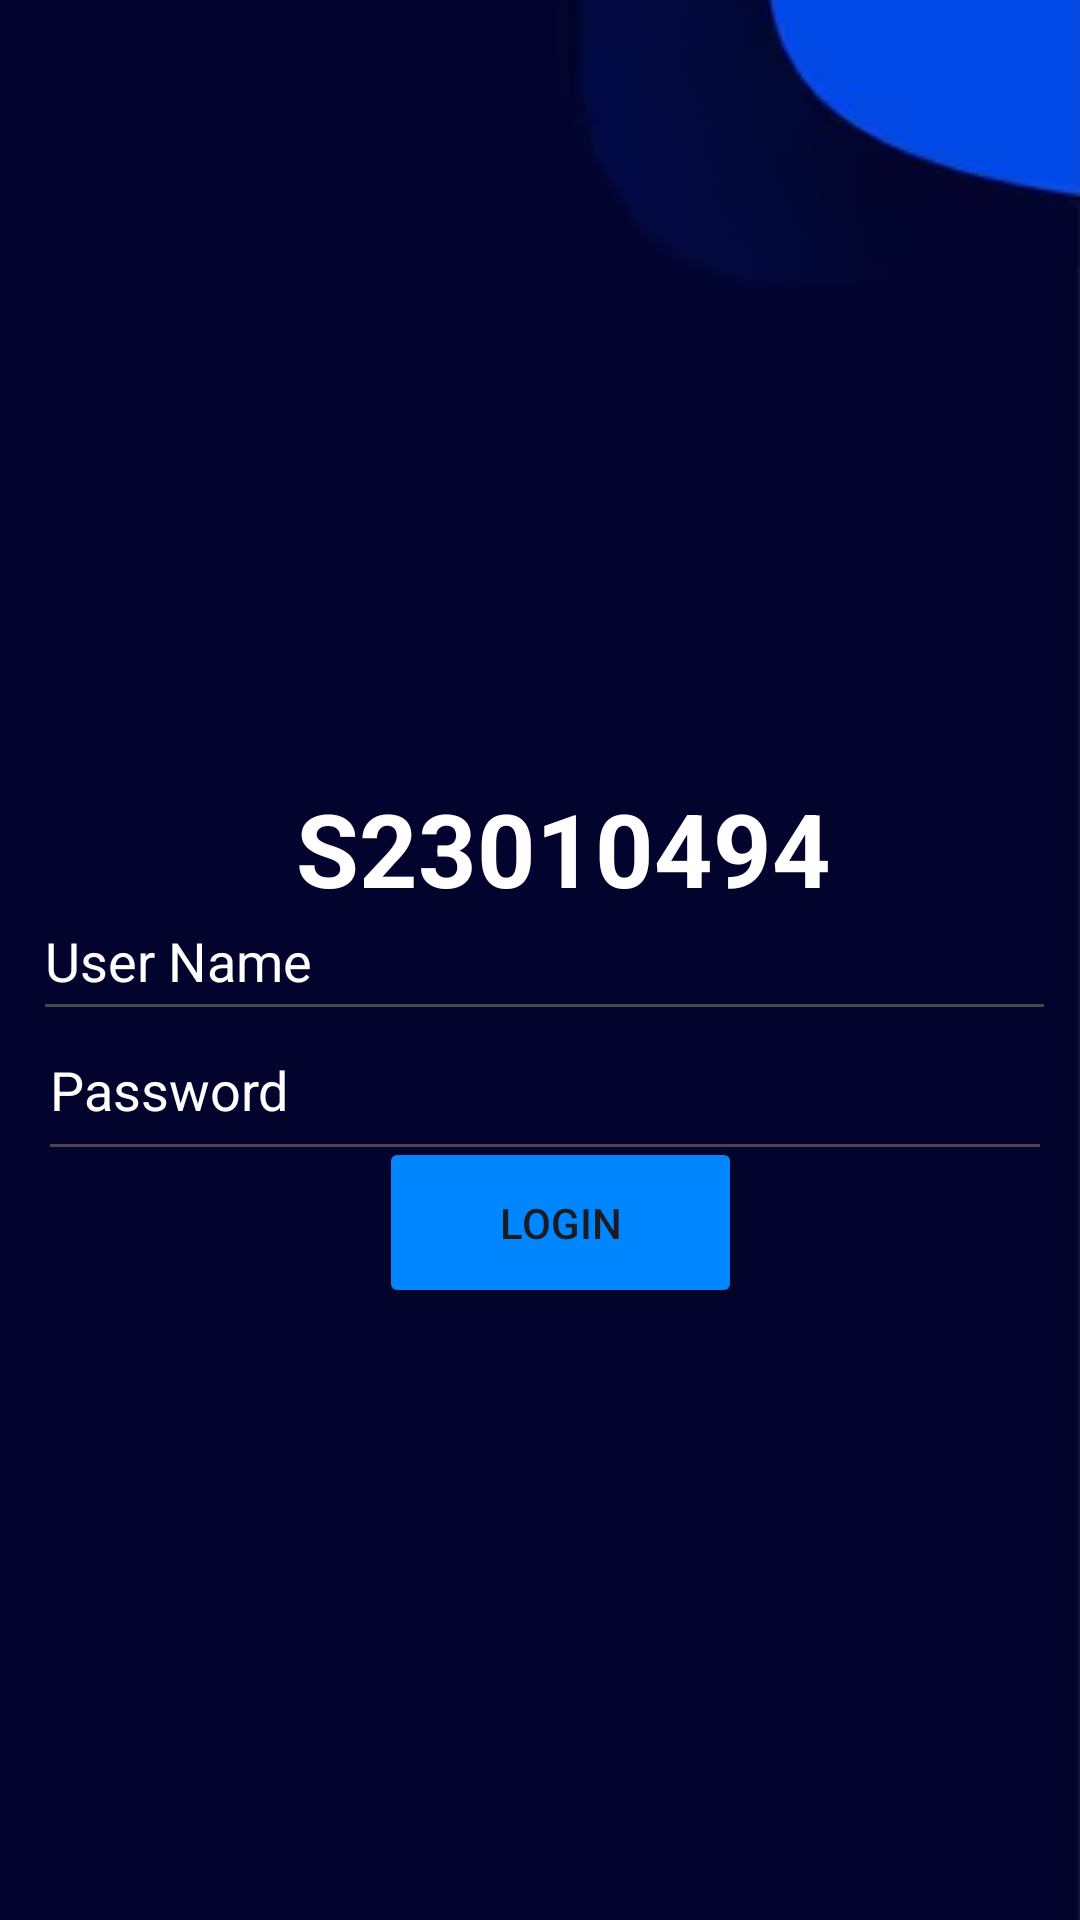

Here is an Android app screen rendered from its layout file. Give the layout XML and the strings, colors and styles it references.
<!-- AndroidManifest.xml: application theme Theme.Ishan -->
<!-- res/layout/activity_main.xml -->
<?xml version="1.0" encoding="utf-8"?>
<androidx.constraintlayout.widget.ConstraintLayout xmlns:android="http://schemas.android.com/apk/res/android"
    xmlns:app="http://schemas.android.com/apk/res-auto"
    xmlns:tools="http://schemas.android.com/tools"
    android:id="@+id/main"
    android:layout_width="match_parent"
    android:layout_height="match_parent"
    android:background="@color/white"
    tools:context=".MainActivity">


    <ImageView
        android:id="@+id/bg"
        android:layout_width="821dp"
        android:layout_height="1371dp"
        app:layout_constraintBottom_toBottomOf="parent"
        app:layout_constraintEnd_toEndOf="parent"
        app:layout_constraintHorizontal_bias="1.0"
        app:layout_constraintStart_toStartOf="parent"
        app:layout_constraintTop_toTopOf="parent"
        app:layout_constraintVertical_bias="0.65"
        app:srcCompat="@drawable/bg" />

    <ImageView
        android:id="@+id/avatar"
        android:layout_width="188dp"
        android:layout_height="182dp"
        app:layout_constraintBottom_toBottomOf="parent"
        app:layout_constraintEnd_toEndOf="parent"
        app:layout_constraintHorizontal_bias="0.557"
        app:layout_constraintStart_toStartOf="parent"
        app:layout_constraintTop_toTopOf="parent"
        app:layout_constraintVertical_bias="0.294"
        app:srcCompat="@drawable/avater" />

    <TextView
        android:id="@+id/snumber"
        android:layout_width="wrap_content"
        android:layout_height="wrap_content"
        android:text="S23010494"
        android:textColor="#FFFFFF"
        android:textSize="34sp"
        android:textStyle="bold"
        app:layout_constraintBottom_toBottomOf="parent"
        app:layout_constraintEnd_toEndOf="parent"
        app:layout_constraintHorizontal_bias="0.543"
        app:layout_constraintStart_toStartOf="parent"
        app:layout_constraintTop_toTopOf="parent"
        app:layout_constraintVertical_bias="0.437" />

    <com.google.android.material.textfield.TextInputEditText
        android:id="@+id/user_name"
        android:layout_width="341dp"
        android:layout_height="50dp"
        android:hint="User Name"
        android:shadowColor="#FFFFFF"
        android:textColor="#FFFFFFFF"
        android:textColorHighlight="#FFFFFF"
        android:textColorHint="#FFFFFF"
        android:textColorLink="#FFFFFF"
        app:layout_constraintBottom_toBottomOf="parent"
        app:layout_constraintEnd_toEndOf="parent"
        app:layout_constraintHorizontal_bias="0.581"
        app:layout_constraintStart_toStartOf="parent"
        app:layout_constraintTop_toTopOf="parent"
        app:layout_constraintVertical_bias="0.498" />

    <com.google.android.material.textfield.TextInputEditText
        android:id="@+id/password"
        android:layout_width="338dp"
        android:layout_height="57dp"
        android:hint="Password"
        android:inputType="textPassword"
        android:shadowColor="#FF1313"
        android:textColor="#FFFFFF"
        android:textColorHighlight="#FFFFFF"
        android:textColorHint="#FFFFFF"
        app:layout_constraintBottom_toBottomOf="parent"
        app:layout_constraintEnd_toEndOf="parent"
        app:layout_constraintHorizontal_bias="0.582"
        app:layout_constraintStart_toStartOf="parent"
        app:layout_constraintTop_toTopOf="parent"
        app:layout_constraintVertical_bias="0.572" />

    <Button
        android:id="@+id/login"
        android:layout_width="121dp"
        android:layout_height="57dp"
        android:backgroundTint="#0086FF"
        android:text="Login"
        android:textColorLink="#0086FF"
        app:iconSize="10dp"
        app:layout_constraintBottom_toBottomOf="parent"
        app:layout_constraintEnd_toEndOf="parent"
        app:layout_constraintHorizontal_bias="0.528"
        app:layout_constraintStart_toStartOf="parent"
        app:layout_constraintTop_toTopOf="parent"
        app:layout_constraintVertical_bias="0.65" />


</androidx.constraintlayout.widget.ConstraintLayout>
<!-- resources referenced by this layout -->
<resources>
  <!-- drawable bg: png bitmap (drawable, 117648 bytes) -->
  <style name="Theme.Ishan" parent="Base.Theme.Ishan" />
  <style name="Base.Theme.Ishan" parent="Theme.Material3.DayNight.NoActionBar">
          
          
      </style>
  <!-- not gathered from this repository: default colours our renderer supplied (Android Studio template values) -->
  <color name="white">#FFFFFFFF</color>
</resources>
